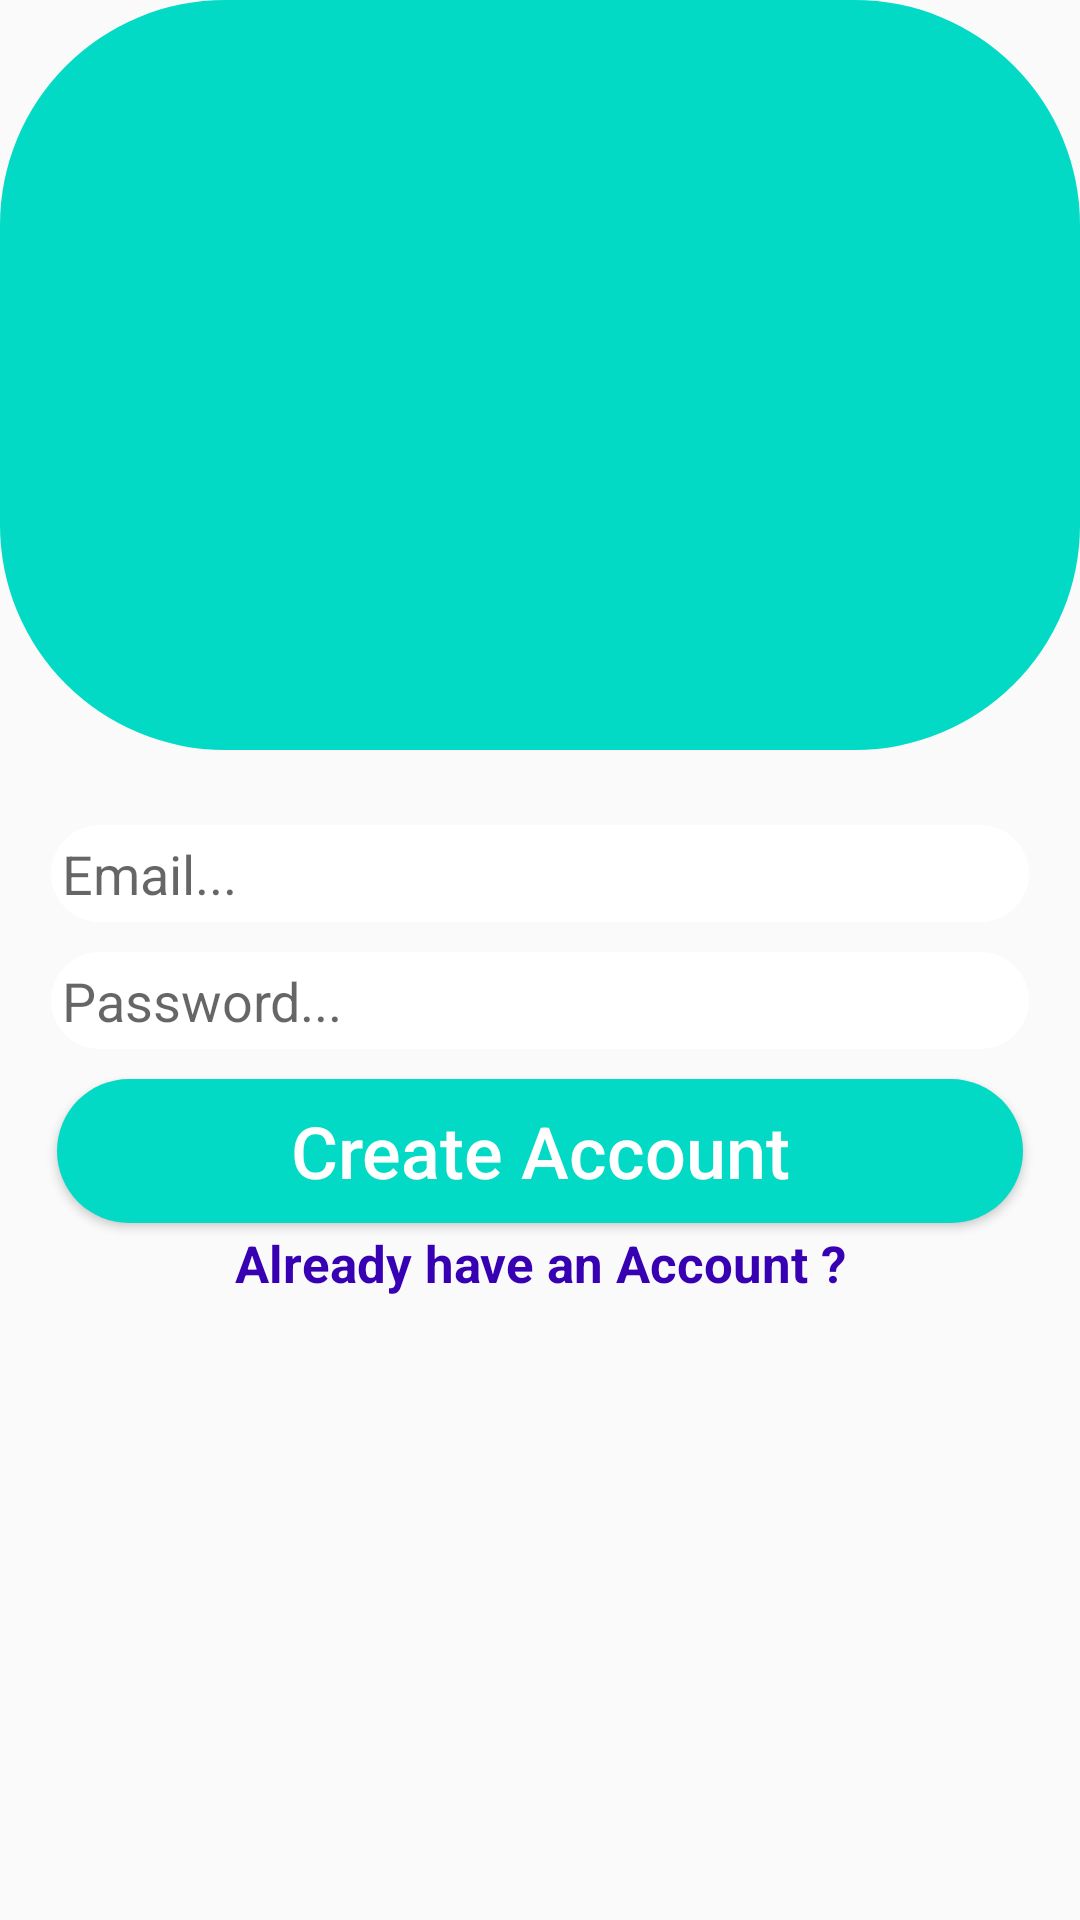

The Android layout XML behind this screen, and the referenced resources:
<!-- AndroidManifest.xml: application theme AppTheme -->
<!-- res/layout/activity_register.xml -->
<?xml version="1.0" encoding="utf-8"?>
<RelativeLayout xmlns:android="http://schemas.android.com/apk/res/android"
                xmlns:app="http://schemas.android.com/apk/res-auto"
                xmlns:tools="http://schemas.android.com/tools"
                android:layout_width="match_parent"
                android:layout_height="match_parent"
                tools:context="com.example.chatroot.RegisterActivity">
	
	<ImageView
			android:id="@+id/register_image"
			android:layout_width="match_parent"
			android:layout_height="250dp"
			android:src="@drawable/photo"
			android:layout_alignParentStart="true"
			android:layout_alignParentTop="true"
			android:scaleType="fitCenter"
			android:layout_alignParentLeft="true"/>
	
	<EditText
			android:id="@+id/register_email"
			android:layout_width="match_parent"
			android:layout_height="wrap_content"
			android:layout_alignParentStart="true"
			android:layout_below="@+id/register_image"
			android:hint="Email..."
			android:inputType="textEmailAddress"
			android:background="@drawable/rounded_edittext"
			android:padding="4dp"
			android:drawableStart="@drawable/rounded_edittext"
			android:layout_marginTop="25dp"
			android:layout_marginLeft="17dp"
			android:layout_marginRight="17dp"
			android:layout_alignParentLeft="true" android:drawableLeft="@drawable/rounded_edittext"/>
	
	<EditText
			android:id="@+id/register_password"
			android:layout_width="match_parent"
			android:layout_height="wrap_content"
			android:layout_alignParentStart="true"
			android:layout_below="@+id/register_email"
			android:hint="Password..."
			android:inputType="textPassword"
			android:background="@drawable/rounded_edittext"
			android:padding="4dp"
			android:drawableStart="@drawable/rounded_edittext"
			android:layout_marginTop="10dp"
			android:layout_marginLeft="17dp"
			android:layout_marginRight="17dp"
			android:layout_alignParentLeft="true"/>
	
	<Button
			android:id="@+id/register_button"
			android:layout_width="match_parent"
			android:layout_height="wrap_content"
			android:layout_below="@+id/register_password"
			android:padding="4dp"
			android:layout_marginTop="10dp"
			android:layout_marginLeft="19dp"
			android:layout_marginRight="19dp"
			android:text="Create Account"
			android:textAllCaps="false"
			android:textSize="24sp"
			android:textColor="@android:color/background_light"
			android:background="@drawable/rounded_btn"
	/>
	
	<TextView
			android:id="@+id/already_have_account_link"
			android:layout_width="match_parent"
			android:layout_height="wrap_content"
			android:layout_centerHorizontal="true"
			android:layout_below="@+id/register_button"
			android:text="Already have an Account ?"
			android:layout_marginTop="2dp"
			android:layout_marginLeft="15dp"
			android:layout_marginRight="23dp"
			android:textAlignment="center"
			android:textSize="17sp"
			android:textStyle="bold"
			android:textColor="@color/colorPrimaryDark"
			android:gravity="center_horizontal"/>

</RelativeLayout>
<!-- resources referenced by this layout -->
<resources>
  <!-- drawable photo (drawable) -->
  <?xml version="1.0" encoding="utf-8"?>
  <shape xmlns:android="http://schemas.android.com/apk/res/android">
  <corners android:radius="75dp"/>
  	<solid android:color="@color/colorAccent"/>
  
  
  </shape>
  <!-- drawable rounded_btn (drawable) -->
  <?xml version="1.0" encoding="utf-8"?>
  <shape xmlns:android="http://schemas.android.com/apk/res/android">
  <solid android:color="@color/colorAccent"/>
  	<corners android:radius="75dp"/>
  </shape>
  <!-- drawable rounded_edittext (drawable) -->
  <?xml version="1.0" encoding="utf-8"?>
  <shape xmlns:android="http://schemas.android.com/apk/res/android">
  <solid android:color="@android:color/white"/>
  	<corners android:radius="25dp"></corners>
  </shape>
  <style name="AppTheme" parent="Theme.AppCompat.Light.NoActionBar">
          
          <item name="colorPrimary">@color/colorPrimary</item>
          <item name="colorPrimaryDark">@color/colorPrimaryDark</item>
          <item name="colorAccent">@color/colorAccent</item>
      </style>
  <!-- not gathered from this repository: default colours our renderer supplied (Android Studio template values) -->
  <color name="colorPrimary">#FF6200EE</color>
  <color name="colorPrimaryDark">#FF3700B3</color>
  <color name="colorAccent">#FF03DAC5</color>
</resources>
